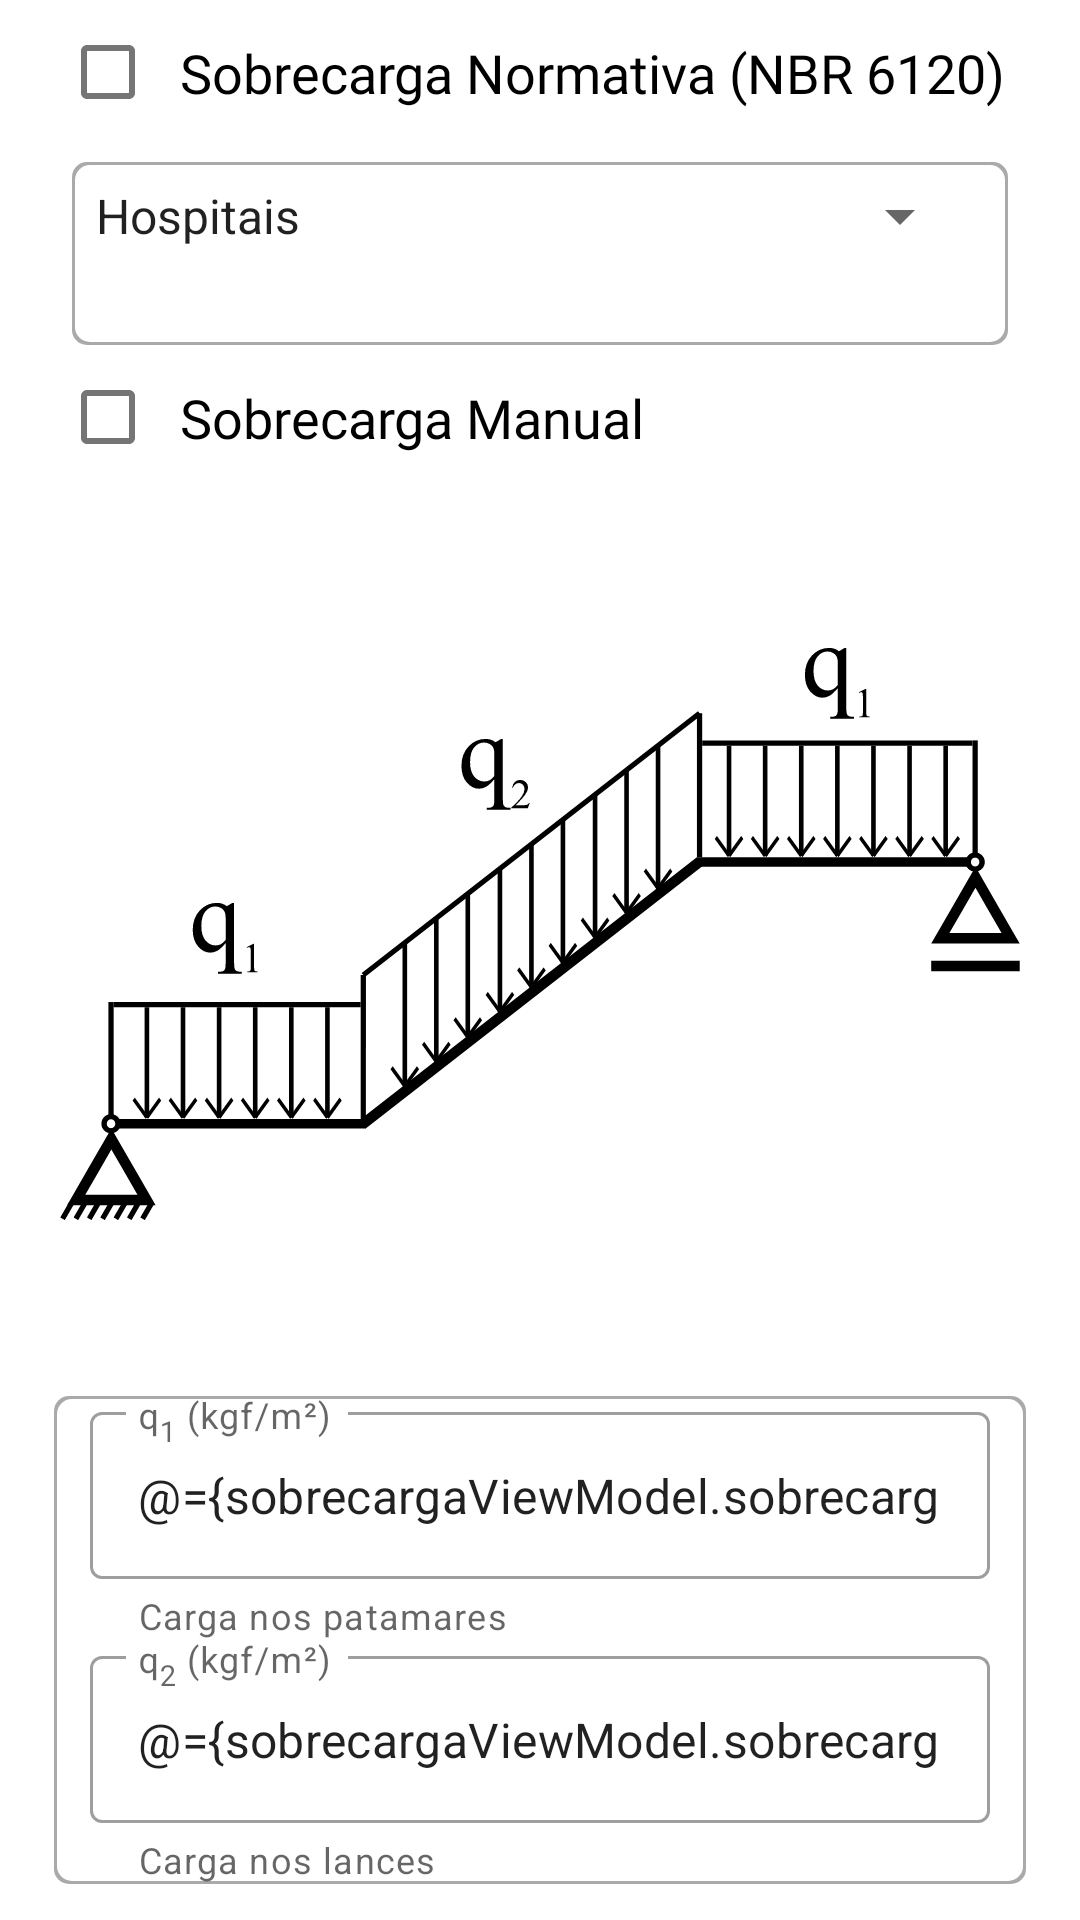

Layout XML and referenced resources for this Android screen:
<!-- AndroidManifest.xml: application theme Theme.EscadasLongitudinais -->
<!-- res/layout/fragment_sobrecarga.xml -->
<?xml version="1.0" encoding="utf-8"?>

<layout xmlns:android="http://schemas.android.com/apk/res/android"
    xmlns:app="http://schemas.android.com/apk/res-auto"
    xmlns:tools="http://schemas.android.com/tools"
    tools:context="br.com.gomes.moreira.guilherme.tcc.escadaslongitudinais.cargas.sobrecarga.SobrecargaFragment">

    <data>

        <variable
            name="sobrecargaViewModel"
            type="br.com.gomes.moreira.guilherme.tcc.escadaslongitudinais.cargas.sobrecarga.SobrecargaViewModel" />
    </data>

    <androidx.constraintlayout.widget.ConstraintLayout
        android:layout_width="match_parent"
        android:layout_height="match_parent"
        android:orientation="vertical">

        <androidx.constraintlayout.widget.ConstraintLayout
            android:id="@+id/layout_check_box_sobrecarga_nbr6120"
            app:layout_constraintStart_toStartOf="parent"
            app:layout_constraintEnd_toEndOf="parent"
            app:layout_constraintTop_toTopOf="parent"
            android:layout_width="match_parent"
            android:layout_height="wrap_content"
            android:orientation="vertical">

            <TextView
                android:id="@+id/text_sobrecarga_normativa"
                style="@style/home_titles"
                android:layout_width="wrap_content"
                android:layout_height="wrap_content"
                android:layout_gravity="center_horizontal"
                android:text="Sobrecarga Normativa (NBR 6120)"
                android:textSize="@dimen/text_size_big"
                app:layout_constraintBottom_toBottomOf="parent"
                app:layout_constraintStart_toEndOf="@+id/checkbox_sobrecarga_nbr6120"
                app:layout_constraintTop_toTopOf="parent" />

            <com.google.android.material.checkbox.MaterialCheckBox
                android:id="@+id/checkbox_sobrecarga_nbr6120"
                android:layout_width="wrap_content"
                android:layout_height="wrap_content"
                android:layout_marginStart="@dimen/default_start_end_margin"
                android:checked="@={sobrecargaViewModel.sobrecargaNormativaCheckBox}"
                app:layout_constraintStart_toStartOf="parent"
                app:layout_constraintTop_toTopOf="parent" />

        </androidx.constraintlayout.widget.ConstraintLayout>

        <LinearLayout
            android:id="@+id/layout_sobrecarga_nbr6120"
            android:layout_width="match_parent"
            android:layout_height="wrap_content"
            android:layout_marginStart="24dp"
            android:layout_marginTop="@dimen/default_top_bottom_marign"
            android:layout_marginEnd="24dp"
            android:layout_marginBottom="@dimen/default_top_bottom_marign"
            app:layout_constraintStart_toStartOf="parent"
            app:layout_constraintEnd_toEndOf="parent"
            app:layout_constraintTop_toBottomOf="@+id/layout_check_box_sobrecarga_nbr6120"
            android:background="@drawable/edittext_rectangle"
            android:orientation="vertical">

            <Spinner
                android:id="@+id/spinner_cargas_nbr6120"
                android:layout_width="match_parent"
                android:layout_height="wrap_content"
                android:layout_marginTop="@dimen/default_top_bottom_marign"
                android:layout_marginEnd="@dimen/default_start_end_margin"
                android:dropDownWidth="match_parent"
                android:entries="@array/sobrecargas_nbr_6120_descricoes"
                android:spinnerMode="dialog"
                tools:setOnItemSelectedListener="@{sobrecargaViewModel.spinnerClickListener}" />

            <TextView
                android:id="@+id/text_carga_nbr6120_selecionada"
                android:layout_width="wrap_content"
                android:layout_height="wrap_content"
                android:layout_marginStart="@dimen/default_start_end_margin"
                android:layout_marginTop="@dimen/default_top_bottom_marign"
                android:layout_marginEnd="@dimen/default_start_end_margin"
                android:layout_marginBottom="@dimen/default_top_bottom_marign"
                android:text="@{@string/carga_kgf_por_m2(sobrecargaViewModel.valorTextoCargaNoramtiva)}" />

        </LinearLayout>

        <androidx.constraintlayout.widget.ConstraintLayout
            android:id="@+id/layout_check_box_sobrecarga_manual"
            android:layout_width="match_parent"
            android:layout_height="wrap_content"
            app:layout_constraintStart_toStartOf="parent"
            app:layout_constraintEnd_toEndOf="parent"
            app:layout_constraintTop_toBottomOf="@+id/layout_sobrecarga_nbr6120"
            android:orientation="vertical">

            <TextView
                android:id="@+id/text_sobrecarga_manual"
                style="@style/home_titles"
                android:layout_width="wrap_content"
                android:layout_height="wrap_content"
                android:layout_gravity="center_horizontal"
                android:text="Sobrecarga Manual"
                android:textSize="@dimen/text_size_big"
                app:layout_constraintBottom_toBottomOf="parent"
                app:layout_constraintStart_toEndOf="@+id/checkbox_sobrecarga_manual"
                app:layout_constraintTop_toTopOf="parent" />

            <com.google.android.material.checkbox.MaterialCheckBox
                android:id="@+id/checkbox_sobrecarga_manual"
                android:layout_width="wrap_content"
                android:layout_height="wrap_content"
                android:layout_marginStart="@dimen/default_start_end_margin"
                android:checked="@={sobrecargaViewModel.sobrecargaManualCheckBox}"
                app:layout_constraintStart_toStartOf="parent"
                app:layout_constraintTop_toTopOf="parent" />

        </androidx.constraintlayout.widget.ConstraintLayout>

        <ImageView
            android:id="@+id/image_cargas_sobrecargas"
            android:layout_width="match_parent"
            android:layout_height="wrap_content"
            android:layout_gravity="center_horizontal"
            android:layout_marginStart="@dimen/default_start_end_margin"
            android:layout_marginTop="@dimen/default_top_bottom_marign"
            android:layout_marginEnd="@dimen/default_start_end_margin"
            android:layout_marginBottom="@dimen/default_top_bottom_marign"
            android:adjustViewBounds="true"
            app:layout_constraintStart_toStartOf="parent"
            app:layout_constraintEnd_toEndOf="parent"
            app:layout_constraintTop_toBottomOf="@+id/layout_check_box_sobrecarga_manual"
            app:layout_constraintBottom_toTopOf="@id/scroll_view_sobrecarga"
            android:src="@drawable/cargas_sobrecarga_manual" />

        <ScrollView
            android:id="@+id/scroll_view_sobrecarga"
            android:layout_width="match_parent"
            android:layout_height="wrap_content"
            android:layout_marginStart="@dimen/default_start_end_margin"
            android:layout_marginTop="@dimen/default_top_bottom_marign"
            android:layout_marginEnd="@dimen/default_start_end_margin"
            android:layout_marginBottom="@dimen/default_top_bottom_marign"
            app:layout_constraintBottom_toBottomOf="parent"
            app:layout_constraintStart_toStartOf="parent"
            app:layout_constraintEnd_toEndOf="parent"
            android:padding="6dp">

            <LinearLayout
                android:layout_width="match_parent"
                android:layout_height="wrap_content"
                android:background="@drawable/edittext_rectangle"
                android:orientation="vertical">

                <com.google.android.material.textfield.TextInputLayout
                    android:id="@+id/layout_sobrecarga_patamares"
                    style="@style/Widget.MaterialComponents.TextInputLayout.OutlinedBox"
                    android:layout_width="match_parent"
                    android:layout_height="wrap_content"
                    android:layout_marginStart="12dp"
                    android:layout_marginEnd="12dp"
                    android:hint="@string/q1_text"
                    app:helperText="@string/q1_hint"
                    app:helperTextEnabled="true">

                    <com.google.android.material.textfield.TextInputEditText
                        android:id="@+id/editText_sobrecarga_patamares"
                        android:layout_width="match_parent"
                        android:layout_height="wrap_content"
                        android:inputType="numberDecimal"
                        android:text="@={sobrecargaViewModel.sobrecargaPatamares}" />
                </com.google.android.material.textfield.TextInputLayout>

                <com.google.android.material.textfield.TextInputLayout
                    android:id="@+id/layout_sobrecarga_lances"
                    style="@style/Widget.MaterialComponents.TextInputLayout.OutlinedBox"
                    android:layout_width="match_parent"
                    android:layout_height="wrap_content"
                    android:layout_marginStart="12dp"
                    android:layout_marginEnd="12dp"
                    android:hint="@string/q2_text"
                    app:helperText="@string/q2_hint"
                    app:helperTextEnabled="true">

                    <com.google.android.material.textfield.TextInputEditText
                        android:id="@+id/editText_sobrecarga_lances"
                        android:layout_width="match_parent"
                        android:layout_height="wrap_content"
                        android:inputType="numberDecimal"
                        android:text="@={sobrecargaViewModel.sobrecargaLances}" />
                </com.google.android.material.textfield.TextInputLayout>
            </LinearLayout>
        </ScrollView>
        </androidx.constraintlayout.widget.ConstraintLayout>
</layout>
<!-- resources referenced by this layout -->
<resources>
  <string-array name="sobrecargas_nbr_6120_descricoes">
          <item>"Hospitais"</item>
          <item>"Residências, hotéis (dentro de unidades autônomas)"</item>
          <item>"Residências, hotéis (uso comum)"</item>
          <item>"Edifícios Comerciais, clubes, escritórios e bibliotecas"</item>
          <item>"Centros de exposição"</item>
          <item>"Centros de convenções e locais de reunião de pessoas, teatros, igrejas"</item>
          <item>"Escolas"</item>
          <item>"Cinemas, centros comerciais, shopping centers"</item>
          <item>"Servindo de arquibancadas"</item>
          <item>"Com acesso público"</item>
          <item>"Sem acesso público"</item>
      </string-array>
  <dimen name="default_start_end_margin">12dp</dimen>
  <dimen name="default_top_bottom_marign">6dp</dimen>
  <dimen name="text_size_big">18sp</dimen>
  <!-- drawable cargas_sobrecarga_manual: vector/xml drawable (drawable, 16265 chars, omitted) -->
  <!-- drawable edittext_rectangle (drawable) -->
  <?xml version="1.0" encoding="utf-8"?>
  
  <layer-list xmlns:android="http://schemas.android.com/apk/res/android">
      <item>
          <shape android:shape="rectangle">
              <solid android:color="@android:color/darker_gray" />
              <corners android:radius="5dp" />
          </shape>
      </item>
  
      <item
          android:top="1dp"
          android:bottom="1dp"
          android:left= "1dp"
          android:right="1dp">
          <shape android:shape="rectangle">
              <solid android:color="@android:color/white" />
              <corners android:radius="5dp" />
          </shape>
      </item>
  </layer-list>
  <string name="carga_kgf_por_m2">Módulo (kgf/m²): %s</string>
  <string name="q1_hint">Carga nos patamares</string>
  <string name="q1_text">q<sub><small>1</small></sub> (kgf/m²)</string>
  <string name="q2_hint">Carga nos lances</string>
  <string name="q2_text">q<sub><small>2</small></sub> (kgf/m²)</string>
  <style name="home_titles">
          <item name="android:fontFamily">@font/roboto</item>
          <item name="android:textColor">@color/black</item>
      </style>
  <style name="Theme.EscadasLongitudinais" parent="Theme.MaterialComponents.DayNight.DarkActionBar">
          
          <item name="colorPrimary">@color/da_wae_dark</item>
          <item name="colorPrimaryVariant">@color/da_wae_light</item>
          <item name="colorOnPrimary">@color/white</item>
          
          <item name="colorSecondary">@color/da_wae_lighter</item>
          <item name="colorSecondaryVariant">@color/teal_700</item>
          <item name="colorOnSecondary">@color/black</item>
          
          <item name="android:statusBarColor" tools:targetApi="l">?attr/colorPrimaryVariant</item>
          
          <item name="android:windowContentOverlay">@null</item>
      </style>
  <color name="black">#FF000000</color>
  <color name="da_wae_dark">#34344A</color>
  <color name="da_wae_light">#413C58</color>
  <color name="white">#FFFFFFFF</color>
  <color name="da_wae_lighter">#675F8A</color>
  <color name="teal_700">#FF018786</color>
</resources>
